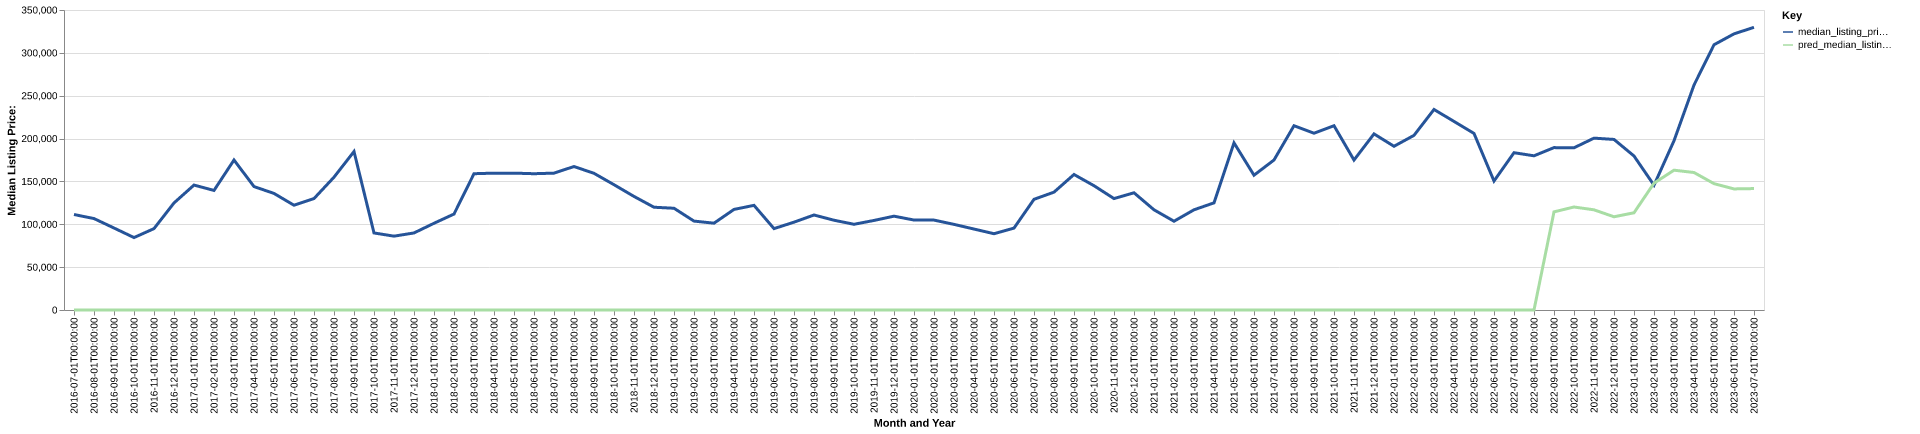

The table this chart was drawn from, first rows:
date, time_idx, median_listing_price, thirty_year_interest_rate_five, month, county_name, active_listing_count, median_days_on_market, pred_median_listing_price, month_year
2016-07-01, 0, 111400, 3.72, 7, green, ky, 12.0, 79.0, 0, Jul-2016
2016-08-01, 1, 106675, 3.73, 8, green, ky, 13.0, 87.0, 0, Aug-2016
2016-09-01, 2, 95650, 3.66, 9, green, ky, 15.0, 104.0, 0, Sep-2016
2016-10-01, 3, 84500, 3.64, 10, green, ky, 16.0, 78.0, 0, Oct-2016
2016-11-01, 4, 94950, 3.66, 11, green, ky, 17.0, 103.0, 0, Nov-2016
2016-12-01, 5, 124900, 3.48, 12, green, ky, 16.0, 92.0, 0, Dec-2016
2017-01-01, 6, 145750, 3.45, 1, green, ky, 18.0, 116.0, 0, Jan-2017
2017-02-01, 7, 139500, 3.5, 2, green, ky, 17.0, 141.0, 0, Feb-2017
2017-03-01, 8, 175000, 3.52, 3, green, ky, 15.0, 149.0, 0, Mar-2017
2017-04-01, 9, 144000, 4.03, 4, green, ky, 19.0, 96.0, 0, Apr-2017
2017-05-01, 10, 136000, 4.32, 5, green, ky, 18.0, 57.0, 0, May-2017
2017-06-01, 11, 122225, 4.2, 6, green, ky, 18.0, 74.0, 0, Jun-2017
2017-07-01, 12, 130000, 4.19, 7, green, ky, 16.0, 100.0, 0, Jul-2017
2017-08-01, 13, 154950, 4.3, 8, green, ky, 20.0, 75.0, 0, Aug-2017
2017-09-01, 14, 184900, 4.1, 9, green, ky, 24.0, 53.0, 0, Sep-2017
2017-10-01, 15, 89900, 4.05, 10, green, ky, 42.0, 36.0, 0, Oct-2017
2017-11-01, 16, 86150, 3.94, 11, green, ky, 42.0, 51.0, 0, Nov-2017
2017-12-01, 17, 89900, 4.03, 12, green, ky, 37.0, 75.0, 0, Dec-2017
2018-01-01, 18, 101175, 3.93, 1, green, ky, 34.0, 110.0, 0, Jan-2018
2018-02-01, 19, 111950, 3.83, 2, green, ky, 33.0, 126.0, 0, Feb-2018
2018-03-01, 20, 159000, 3.94, 3, green, ky, 33.0, 146.0, 0, Mar-2018
2018-04-01, 21, 159675, 3.95, 4, green, ky, 34.0, 73.0, 0, Apr-2018
2018-05-01, 22, 159675, 3.99, 5, green, ky, 37.0, 63.0, 0, May-2018
2018-06-01, 23, 159000, 4.15, 6, green, ky, 32.0, 95.0, 0, Jun-2018
2018-07-01, 24, 159675, 4.4, 7, green, ky, 32.0, 88.0, 0, Jul-2018
2018-08-01, 25, 167400, 4.46, 8, green, ky, 32.0, 70.0, 0, Aug-2018
2018-09-01, 26, 159450, 4.58, 9, green, ky, 46.0, 54.0, 0, Sep-2018
2018-10-01, 27, 146175, 4.66, 10, green, ky, 45.0, 64.0, 0, Oct-2018
2018-11-01, 28, 132500, 4.62, 11, green, ky, 42.0, 83.0, 0, Nov-2018
2018-12-01, 29, 119900, 4.54, 12, green, ky, 42.0, 95.0, 0, Dec-2018
2019-01-01, 30, 118700, 4.6, 1, green, ky, 36.0, 126.0, 0, Jan-2019
2019-02-01, 31, 103725, 4.72, 2, green, ky, 33.0, 138.0, 0, Feb-2019
2019-03-01, 32, 101289, 4.9, 3, green, ky, 29.0, 143.0, 0, Mar-2019
2019-04-01, 33, 117338, 4.94, 4, green, ky, 30.0, 115.0, 0, Apr-2019
2019-05-01, 34, 122088, 4.75, 5, green, ky, 23.0, 62.0, 0, May-2019
2019-06-01, 35, 94950, 4.51, 6, green, ky, 25.0, 75.0, 0, Jun-2019
2019-07-01, 36, 102463, 4.41, 7, green, ky, 24.0, 97.0, 0, Jul-2019
2019-08-01, 37, 110836, 4.41, 8, green, ky, 24.0, 96.0, 0, Aug-2019
2019-09-01, 38, 104741, 4.2, 9, green, ky, 27.0, 80.0, 0, Sep-2019
2019-10-01, 39, 100000, 4.14, 10, green, ky, 29.0, 73.0, 0, Oct-2019
2019-11-01, 40, 104475, 3.84, 11, green, ky, 33.0, 96.0, 0, Nov-2019
2019-12-01, 41, 109475, 3.81, 12, green, ky, 33.0, 113.0, 0, Dec-2019
2020-01-01, 42, 104950, 3.75, 1, green, ky, 32.0, 135.0, 0, Jan-2020
2020-02-01, 43, 104900, 3.73, 2, green, ky, 28.0, 156.0, 0, Feb-2020
2020-03-01, 44, 99900, 3.78, 3, green, ky, 26.0, 173.0, 0, Mar-2020
2020-04-01, 45, 94450, 3.75, 4, green, ky, 21.0, 158.0, 0, Apr-2020
2020-05-01, 46, 89000, 3.74, 5, green, ky, 19.0, 169.0, 0, May-2020
2020-06-01, 47, 95550, 3.72, 6, green, ky, 19.0, 156.0, 0, Jun-2020
2020-07-01, 48, 129125, 3.49, 7, green, ky, 17.0, 40.0, 0, Jul-2020
2020-08-01, 49, 137500, 3.65, 8, green, ky, 17.0, 40.0, 0, Aug-2020
2020-09-01, 50, 158100, 3.33, 9, green, ky, 19.0, 62.0, 0, Sep-2020
2020-10-01, 51, 145000, 3.28, 10, green, ky, 20.0, 64.0, 0, Oct-2020
2020-11-01, 52, 130000, 3.21, 11, green, ky, 18.0, 90.0, 0, Nov-2020
2020-12-01, 53, 136750, 3.07, 12, green, ky, 14.0, 112.0, 0, Dec-2020
2021-01-01, 54, 116900, 2.99, 1, green, ky, 13.0, 124.0, 0, Jan-2021
2021-02-01, 55, 103550, 2.93, 2, green, ky, 14.0, 99.0, 0, Feb-2021
2021-03-01, 56, 116900, 2.88, 3, green, ky, 15.0, 36.0, 0, Mar-2021
2021-04-01, 57, 125000, 2.84, 4, green, ky, 15.0, 33.0, 0, Apr-2021
2021-05-01, 58, 195000, 2.71, 5, green, ky, 9.0, 54.0, 0, May-2021
2021-06-01, 59, 157250, 2.79, 6, green, ky, 9.0, 76.0, 0, Jun-2021
... 25 more rows
